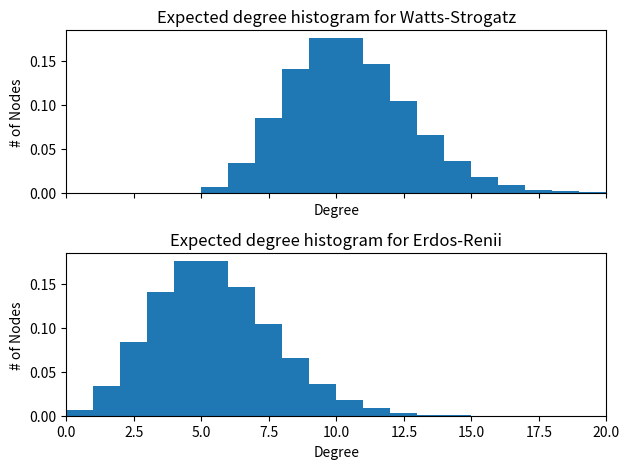

Recreate this plot in Python.
import matplotlib.pyplot as plt
import math

def poisson_expression(m,r):
    if m<r:
        return 0
    return r**(m-r)*math.e**(-r)/math.factorial(m-r)

r=5
WS_degree_sequence=[]
ER_degree_sequence=[]
for m in range(0,21):
    WS_degree_sequence.append(poisson_expression(m,r))
    ER_degree_sequence.append(poisson_expression(m+r,r))
                              
#fig = plt.figure("Degree of a random graph", figsize=(8, 8))
    # Create a gridspec for adding subplots of different sizes
##ax0 = fig.add_subplot(axgrid[0:3, :])
#ax1 = fig.add_subplot(axgrid[3:, :2])

fig, [ax1, ax0] = plt.subplots(2, 1, sharex = True)
  
ax1.hist(range(0,21),range(0,22),weights=WS_degree_sequence)
plt.xlim([0, 20])
 #   ax1.plot(degree_sequence, "b-", marker="o")
ax1.set_title("Expected degree histogram for Watts-Strogatz")
ax1.set_xlabel("Degree")
ax1.set_ylabel("# of Nodes")

ax0.hist(range(0,21),range(0,22),weights=ER_degree_sequence)
plt.xlim([0, 20])
 #   ax1.plot(degree_sequence, "b-", marker="o")
ax0.set_title("Expected degree histogram for Erdos-Renii")
ax0.set_xlabel("Degree")
ax0.set_ylabel("# of Nodes")
fig.tight_layout()
plt.show()
